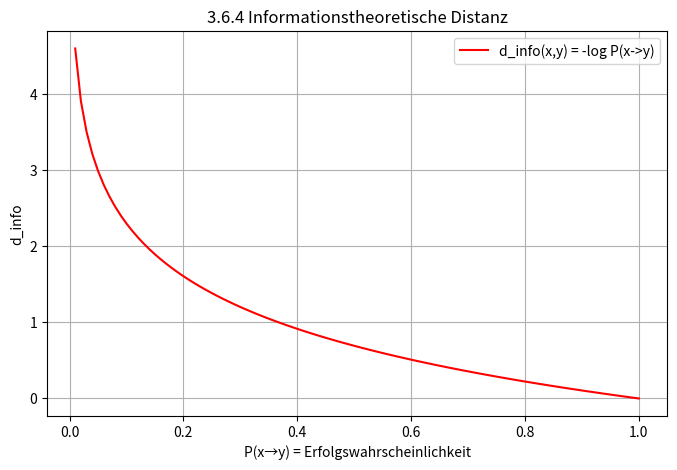

Recreate this plot in Python.
# 3.6.4: -log(P(x->y)) als Distanz
import numpy as np
import matplotlib.pyplot as plt

P = np.linspace(0.01,1,100)
d_info = -np.log(P)

plt.figure(figsize=(8,5))
plt.plot(P,d_info,"r",label="d_info(x,y) = -log P(x->y)")
plt.xlabel("P(x→y) = Erfolgswahrscheinlichkeit")
plt.ylabel("d_info")
plt.title("3.6.4 Informationstheoretische Distanz")
plt.legend()
plt.grid(True)
plt.show()
